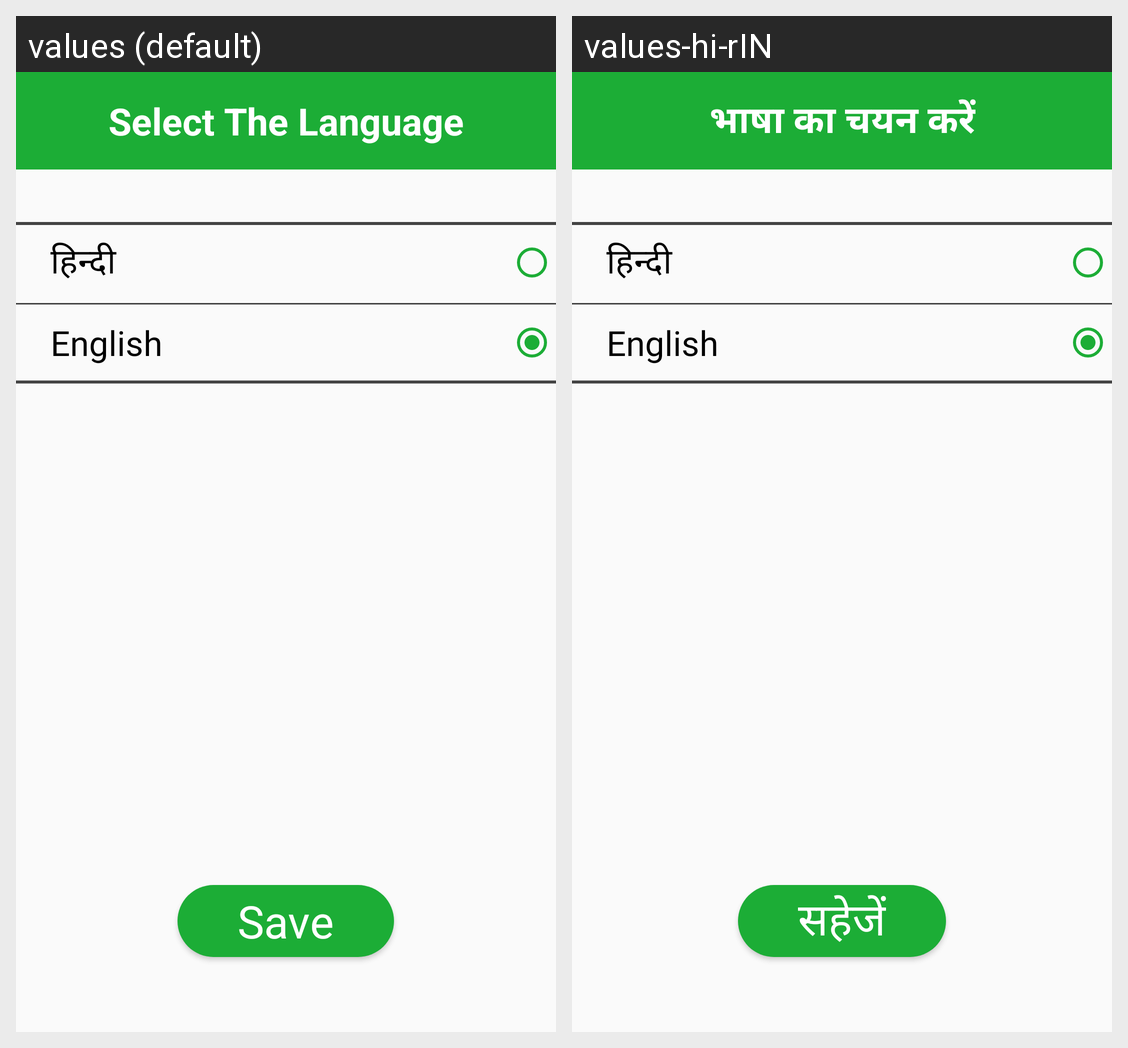

Locale-by-locale string values for the Android screen shown in this grid:
Android screen res/layout/activity_select_language.xml rendered under 2 locales, left to right: values (default), values-hi-rIN. Device: Nexus 5 (rendered at 1080×1920; each locale shown at half size, 540×960, under a caption strip naming it); theme AppTheme.
Strings drawn on this screen, with the default value and each locale's value (text and hints the layout hard-codes, and strings that could not be matched under every locale, appear in the picture but are not listed):

select_lang_text
  values: Select The Language
  values-hi-rIN: भाषा का चयन करें

save_lang_btn
  values: Save
  values-hi-rIN: सहेजें
